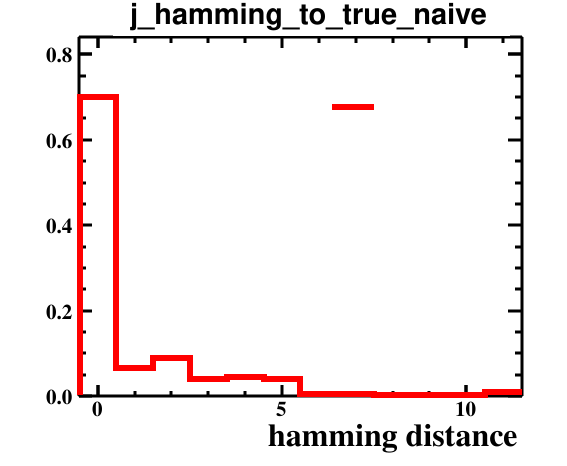

The data file committed next to this chart (first rows):
bin_low_edge, contents, binerror, xtitle, binlabel
-1.5, 0.0, 0.0, hamming distance, 
-0.5, 0.7, 0.05916, hamming distance, 
0.5, 0.065, 0.01803, hamming distance, 
1.5, 0.09, 0.02121, hamming distance, 
2.5, 0.04, 0.01414, hamming distance, 
3.5, 0.045, 0.015, hamming distance, 
4.5, 0.04, 0.01414, hamming distance, 
5.5, 0.005, 0.005, hamming distance, 
6.5, 0.005, 0.005, hamming distance, 
7.5, 0.0, 0.0, hamming distance, 
8.5, 0.0, 0.0, hamming distance, 
9.5, 0.0, 0.0, hamming distance, 
10.5, 0.01, 0.007071, hamming distance, 
11.5, 0.0, 0.0, hamming distance, 
